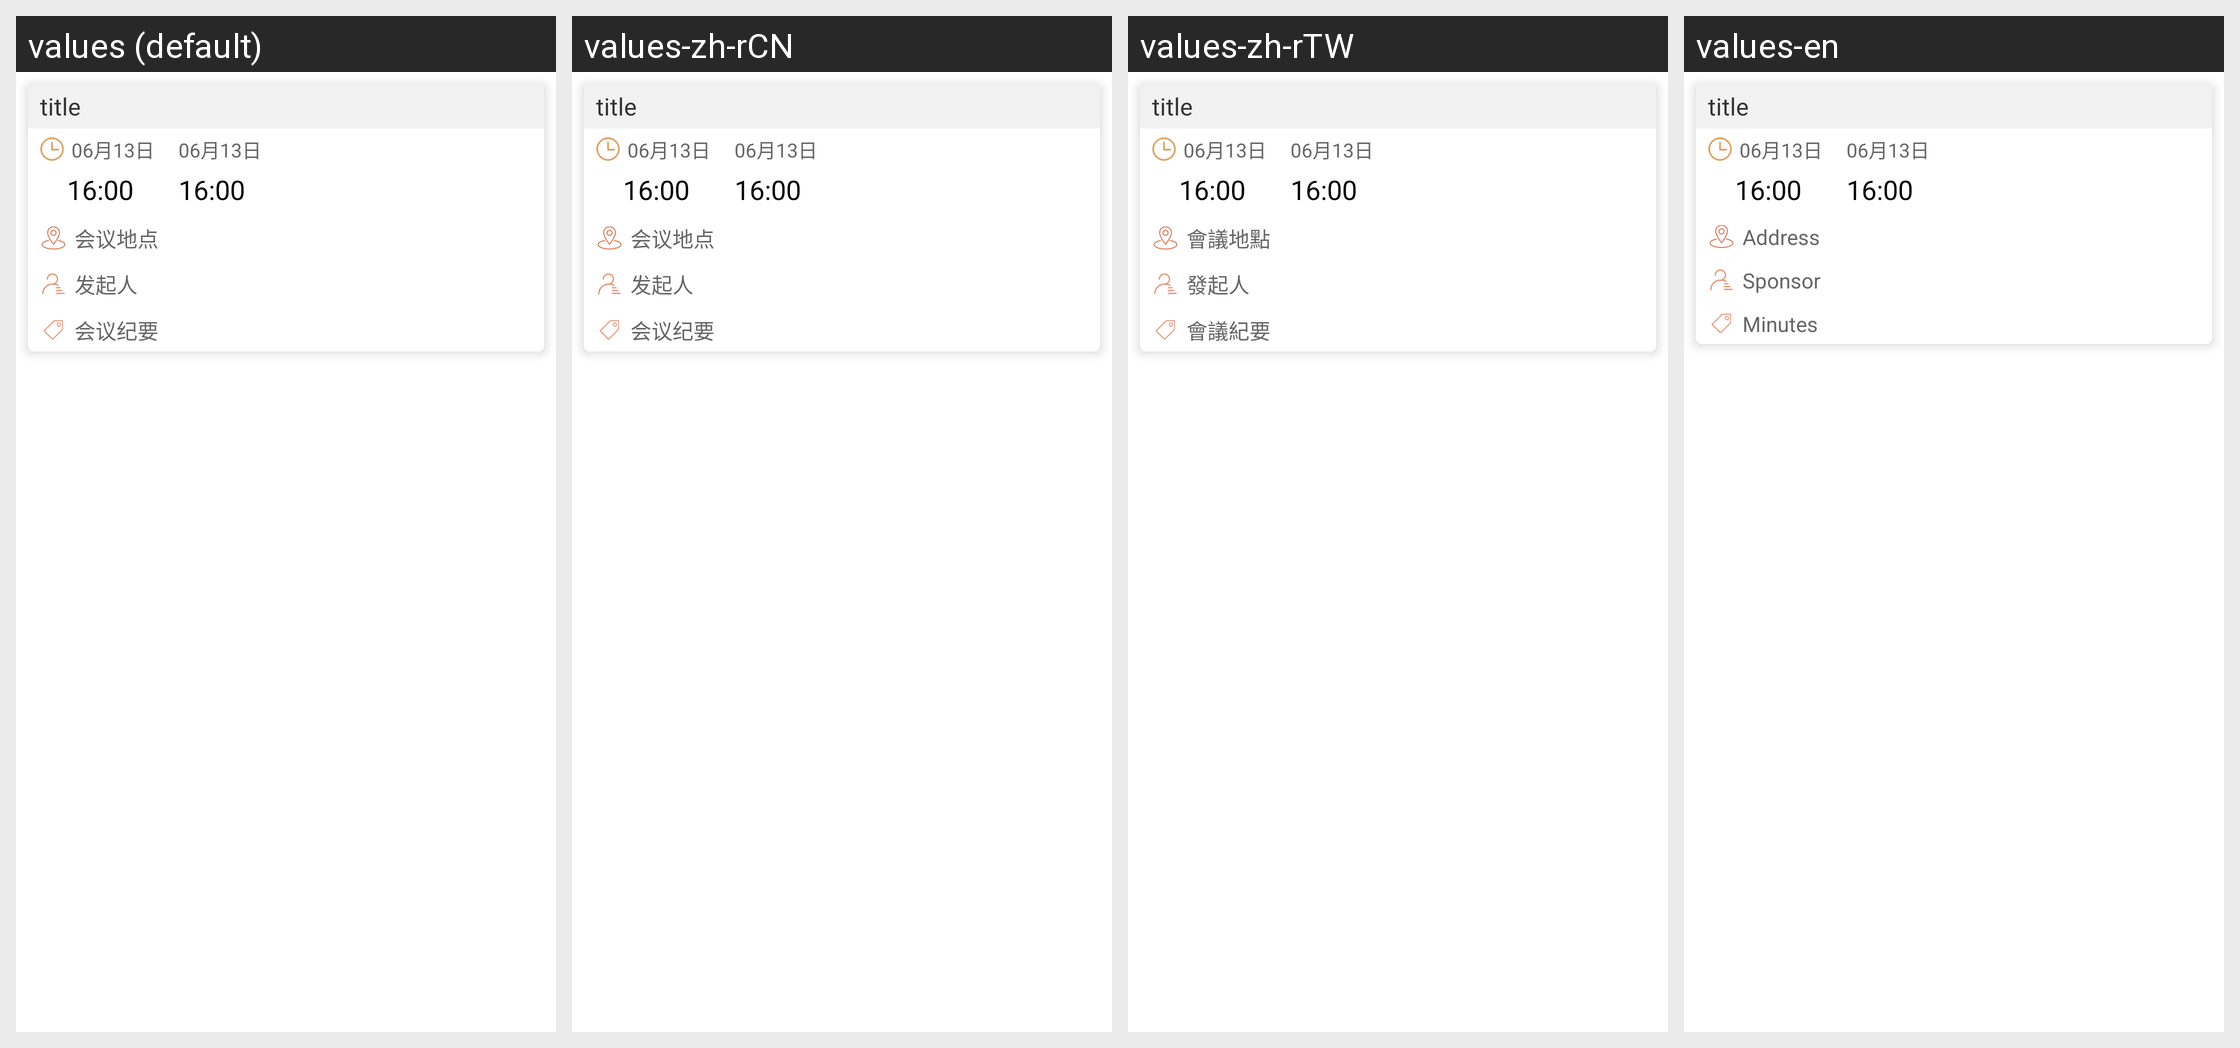

Translations of the strings shown on this Android screen, per locale in the grid:
Android screen res/layout/oa_meeting_item.xml rendered under 4 locales, left to right: values (default), values-zh-rCN, values-zh-rTW, values-en. Device: Nexus 5 (rendered at 1080×1920; each locale shown at half size, 540×960, under a caption strip naming it); theme Theme.MaterialComponents.DayNight.NoActionBar.
Strings drawn on this screen, with the default value and each locale's value (text and hints the layout hard-codes, and strings that could not be matched under every locale, appear in the picture but are not listed):

meet_position
  values: 会议地点
  values-zh-rCN: 会议地点
  values-zh-rTW: 會議地點
  values-en: Address

recorder
  values: 发起人
  values-zh-rCN: 发起人
  values-zh-rTW: 發起人
  values-en: Sponsor

meet_details
  values: 会议纪要
  values-zh-rCN: 会议纪要
  values-zh-rTW: 會議紀要
  values-en: Minutes
